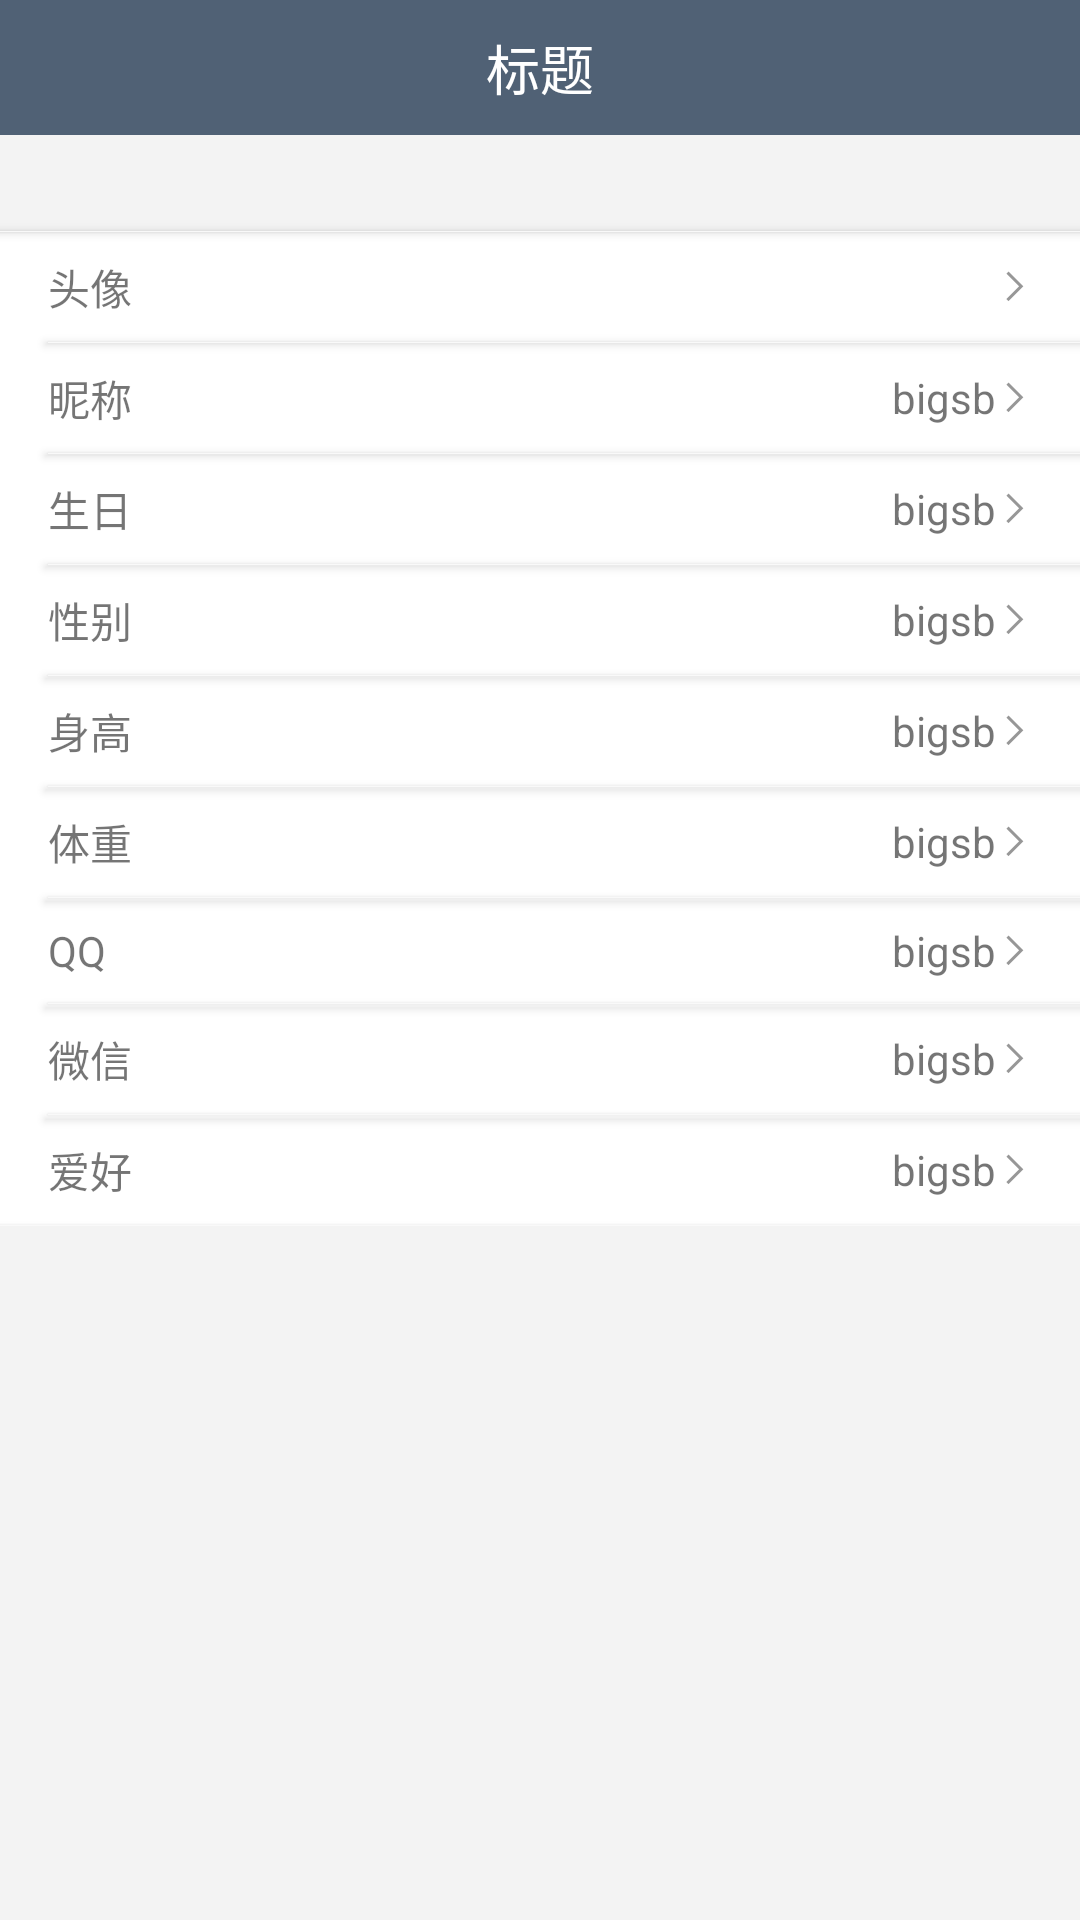

Reconstruct the res/layout file that produces this screen, plus the resources it refers to.
<!-- AndroidManifest.xml: application theme AppTheme -->
<!-- res/layout/activity_personal_info.xml -->
<?xml version="1.0" encoding="utf-8"?>
<LinearLayout xmlns:android="http://schemas.android.com/apk/res/android"
    xmlns:tools="http://schemas.android.com/tools"
    android:layout_width="match_parent"
    android:layout_height="match_parent"
    android:background="#f3f3f3"
    android:orientation="vertical"
    tools:context="com.xiaobai.activity.PersonalInfoActivity">

    <include
        android:id="@+id/main_title"
        layout="@layout/view_title" />

    <Button
        android:layout_width="match_parent"
        android:layout_height="0.1dp"
        android:layout_marginTop="32dp"
        android:background="#f9f9f9" />

    <LinearLayout
        android:layout_width="match_parent"
        android:layout_height="wrap_content"
        android:background="@color/white"
        android:orientation="vertical">

        <TextView
            android:layout_width="match_parent"
            android:layout_height="wrap_content"
            android:drawableRight="@drawable/ic_right"
            android:paddingBottom="8dp"
            android:paddingLeft="16dp"
            android:paddingRight="18dp"
            android:paddingTop="8dp"
            android:text="头像" />

        <Button
            android:layout_width="match_parent"
            android:layout_height="0.1dp"
            android:layout_marginLeft="16dp"
            android:background="#f9f9f9" />

        <RelativeLayout
            android:layout_width="match_parent"
            android:layout_height="wrap_content"
            android:paddingBottom="8dp"
            android:paddingLeft="16dp"
            android:paddingRight="18dp"
            android:paddingTop="8dp">

            <TextView
                android:layout_width="wrap_content"
                android:layout_height="wrap_content"
                android:text="昵称" />

            <TextView
                android:layout_width="wrap_content"
                android:layout_height="wrap_content"
                android:layout_alignParentRight="true"
                android:layout_centerVertical="true"
                android:drawablePadding="3dp"
                android:drawableRight="@drawable/ic_right"
                android:text="bigsb" />

        </RelativeLayout>


        <Button
            android:layout_width="match_parent"
            android:layout_height="0.1dp"
            android:layout_marginLeft="16dp"
            android:background="#f9f9f9" />

        <RelativeLayout
            android:layout_width="match_parent"
            android:layout_height="wrap_content"
            android:paddingBottom="8dp"
            android:paddingLeft="16dp"
            android:paddingRight="18dp"
            android:paddingTop="8dp">

            <TextView
                android:layout_width="wrap_content"
                android:layout_height="wrap_content"
                android:text="生日" />

            <TextView
                android:layout_width="wrap_content"
                android:layout_height="wrap_content"
                android:layout_alignParentRight="true"
                android:layout_centerVertical="true"
                android:drawablePadding="3dp"
                android:drawableRight="@drawable/ic_right"
                android:text="bigsb" />

        </RelativeLayout>

        <Button
            android:layout_width="match_parent"
            android:layout_height="0.1dp"
            android:layout_marginLeft="16dp"
            android:background="#f9f9f9" />

        <RelativeLayout
            android:layout_width="match_parent"
            android:layout_height="wrap_content"
            android:paddingBottom="8dp"
            android:paddingLeft="16dp"
            android:paddingRight="18dp"
            android:paddingTop="8dp">

            <TextView
                android:layout_width="wrap_content"
                android:layout_height="wrap_content"
                android:text="性别" />

            <TextView
                android:layout_width="wrap_content"
                android:layout_height="wrap_content"
                android:layout_alignParentRight="true"
                android:layout_centerVertical="true"
                android:drawablePadding="3dp"
                android:drawableRight="@drawable/ic_right"
                android:text="bigsb" />

        </RelativeLayout>

        <Button
            android:layout_width="match_parent"
            android:layout_height="0.1dp"
            android:layout_marginLeft="16dp"
            android:background="#f9f9f9" />

        <RelativeLayout
            android:layout_width="match_parent"
            android:layout_height="wrap_content"
            android:paddingBottom="8dp"
            android:paddingLeft="16dp"
            android:paddingRight="18dp"
            android:paddingTop="8dp">

            <TextView
                android:layout_width="wrap_content"
                android:layout_height="wrap_content"
                android:text="身高" />

            <TextView
                android:layout_width="wrap_content"
                android:layout_height="wrap_content"
                android:layout_alignParentRight="true"
                android:layout_centerVertical="true"
                android:drawablePadding="3dp"
                android:drawableRight="@drawable/ic_right"
                android:text="bigsb" />

        </RelativeLayout>

        <Button
            android:layout_width="match_parent"
            android:layout_height="0.1dp"
            android:layout_marginLeft="16dp"
            android:background="#f9f9f9" />

        <RelativeLayout
            android:layout_width="match_parent"
            android:layout_height="wrap_content"
            android:paddingBottom="8dp"
            android:paddingLeft="16dp"
            android:paddingRight="18dp"
            android:paddingTop="8dp">

            <TextView
                android:layout_width="wrap_content"
                android:layout_height="wrap_content"
                android:text="体重" />

            <TextView
                android:layout_width="wrap_content"
                android:layout_height="wrap_content"
                android:layout_alignParentRight="true"
                android:layout_centerVertical="true"
                android:drawablePadding="3dp"
                android:drawableRight="@drawable/ic_right"
                android:text="bigsb" />

        </RelativeLayout>

        <Button
            android:layout_width="match_parent"
            android:layout_height="0.1dp"
            android:layout_marginLeft="16dp"
            android:background="#f9f9f9" />

        <RelativeLayout
            android:layout_width="match_parent"
            android:layout_height="wrap_content"
            android:paddingBottom="8dp"
            android:paddingLeft="16dp"
            android:paddingRight="18dp"
            android:paddingTop="8dp">

            <TextView
                android:layout_width="wrap_content"
                android:layout_height="wrap_content"
                android:text="QQ" />

            <TextView
                android:layout_width="wrap_content"
                android:layout_height="wrap_content"
                android:layout_alignParentRight="true"
                android:layout_centerVertical="true"
                android:drawablePadding="3dp"
                android:drawableRight="@drawable/ic_right"
                android:text="bigsb" />

        </RelativeLayout>

        <Button
            android:layout_width="match_parent"
            android:layout_height="0.1dp"
            android:layout_marginLeft="16dp"
            android:background="#f9f9f9" />

        <RelativeLayout
            android:layout_width="match_parent"
            android:layout_height="wrap_content"
            android:paddingBottom="8dp"
            android:paddingLeft="16dp"
            android:paddingRight="18dp"
            android:paddingTop="8dp">

            <TextView
                android:layout_width="wrap_content"
                android:layout_height="wrap_content"
                android:text="微信" />

            <TextView
                android:layout_width="wrap_content"
                android:layout_height="wrap_content"
                android:layout_alignParentRight="true"
                android:layout_centerVertical="true"
                android:drawablePadding="3dp"
                android:drawableRight="@drawable/ic_right"
                android:text="bigsb" />

        </RelativeLayout>

        <Button
            android:layout_width="match_parent"
            android:layout_height="0.1dp"
            android:layout_marginLeft="16dp"
            android:background="#f9f9f9" />

        <RelativeLayout
            android:layout_width="match_parent"
            android:layout_height="wrap_content"
            android:paddingBottom="8dp"
            android:paddingLeft="16dp"
            android:paddingRight="18dp"
            android:paddingTop="8dp">

            <TextView
                android:layout_width="wrap_content"
                android:layout_height="wrap_content"
                android:text="爱好" />

            <TextView
                android:layout_width="wrap_content"
                android:layout_height="wrap_content"
                android:layout_alignParentRight="true"
                android:layout_centerVertical="true"
                android:drawablePadding="3dp"
                android:drawableRight="@drawable/ic_right"
                android:text="bigsb" />

        </RelativeLayout>

        <Button
            android:layout_width="match_parent"
            android:layout_height="0.1dp"
            android:background="#f9f9f9" />

    </LinearLayout>

</LinearLayout>
<!-- res/layout/view_title.xml (included above) -->
<?xml version="1.0" encoding="utf-8"?>
<RelativeLayout xmlns:android="http://schemas.android.com/apk/res/android"
    android:layout_width="match_parent"
    android:layout_height="45dp"
    android:background="@color/main"
    android:paddingLeft="8dp"
    android:paddingRight="8dp">

    <Button
        android:id="@+id/main_title_left"
        android:layout_width="wrap_content"
        android:layout_height="wrap_content"
        android:layout_centerVertical="true"
        android:textColor="@color/white"
        android:background="@null"
        android:visibility="gone" />


    <TextView
        android:id="@+id/main_title_tv"
        android:layout_width="wrap_content"
        android:layout_height="match_parent"
        android:layout_centerInParent="true"
        android:gravity="center"
        android:text="标题"
        android:textColor="@color/white"
        android:textSize="18sp" />

    <TextView
        android:id="@+id/main_title_right"
        android:layout_width="wrap_content"
        android:layout_height="wrap_content"
        android:layout_alignParentRight="true"
        android:layout_centerVertical="true"
        android:text="right"
        android:textColor="@color/white"
        android:textSize="14sp"
        android:visibility="gone" />


</RelativeLayout>
<!-- resources referenced by this layout -->
<resources>
  <color name="main">#506175</color>
  <color name="white">#ffffff</color>
  <!-- drawable ic_right: png bitmap (drawable-xhdpi, 1108 bytes) -->
  <style name="AppTheme" parent="Theme.AppCompat.Light.NoActionBar">
          
          <item name="colorPrimary">@color/main</item>
          <item name="colorPrimaryDark">@color/main</item>
          <item name="colorAccent">@color/colorAccent</item>
          <item name="windowNoTitle">true</item>
          <item name="android:fitsSystemWindows">true</item>
      </style>
  <color name="colorAccent">#FF4081</color>
</resources>
